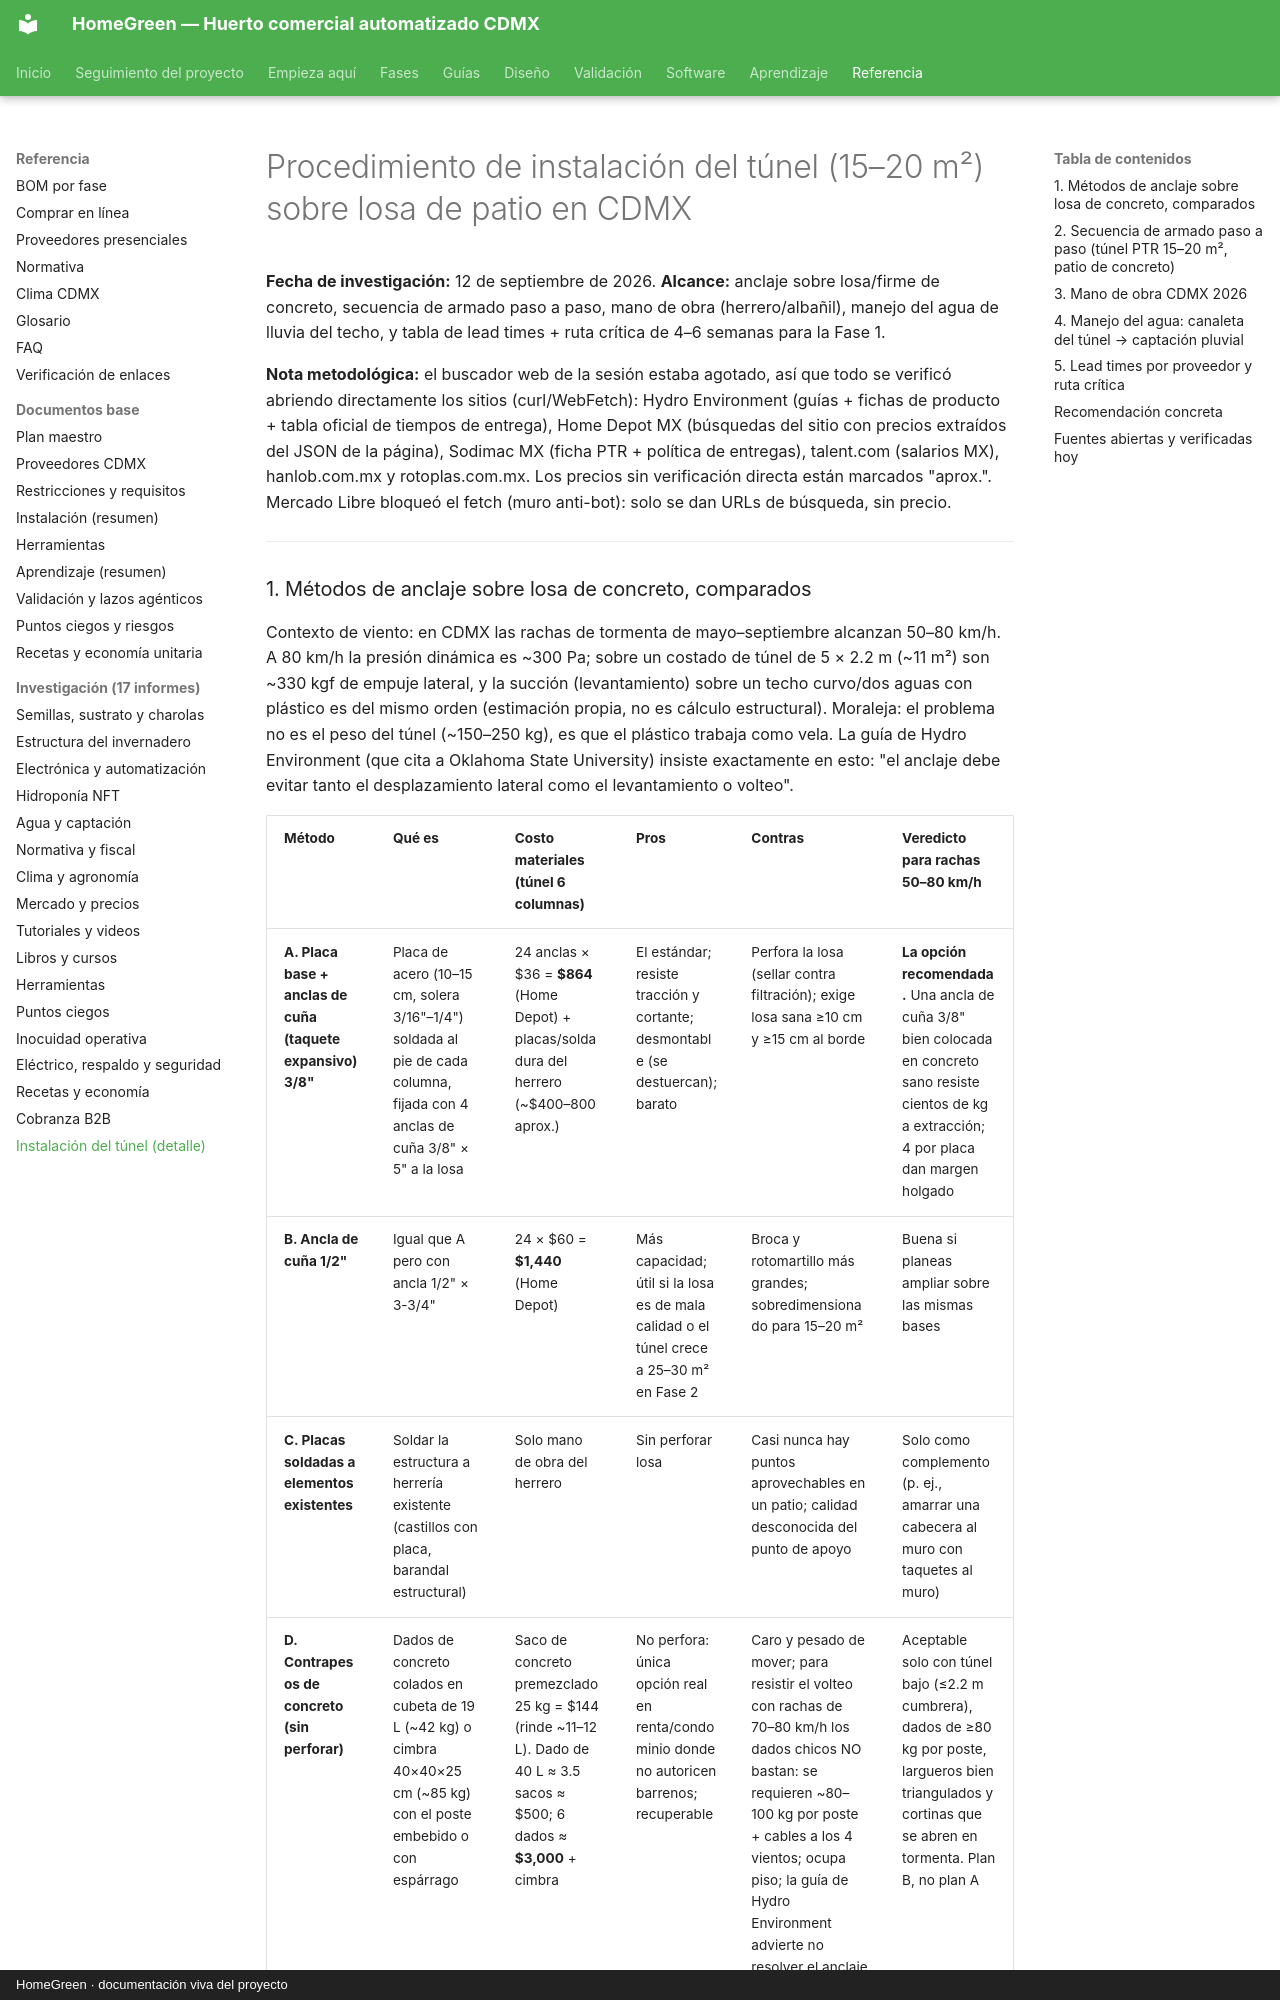

repository: AndresIslas99/HomeGreen · page: research/instalacion-tunel-detalle/index.html · generator: mkdocs · copyright: HomeGreen · documentación viva del proyecto

# Procedimiento de instalación del túnel (15–20 m²) sobre losa de patio en CDMX

**Fecha de investigación:** 12 de septiembre de 2026.
**Alcance:** anclaje sobre losa/firme de concreto, secuencia de armado paso a paso, mano de obra (herrero/albañil), manejo del agua de lluvia del techo, y tabla de lead times + ruta crítica de 4–6 semanas para la Fase 1.

**Nota metodológica:** el buscador web de la sesión estaba agotado, así que todo se verificó abriendo directamente los sitios (curl/WebFetch): Hydro Environment (guías + fichas de producto + tabla oficial de tiempos de entrega), Home Depot MX (búsquedas del sitio con precios extraídos del JSON de la página), Sodimac MX (ficha PTR + política de entregas), talent.com (salarios MX), hanlob.com.mx y rotoplas.com.mx. Los precios sin verificación directa están marcados "aprox.". Mercado Libre bloqueó el fetch (muro anti-bot): solo se dan URLs de búsqueda, sin precio.

---
